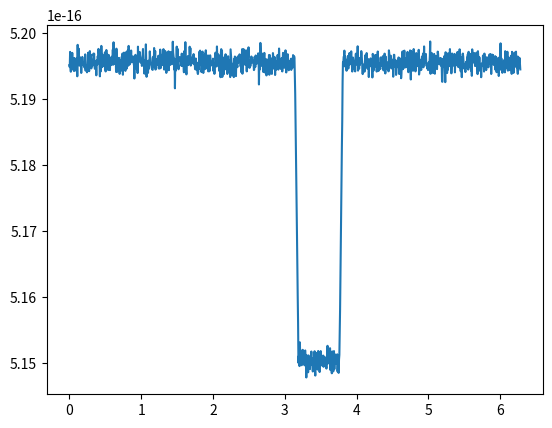

Generate this figure with matplotlib:
# -*- coding: utf-8 -*-
"""
Created on Sun May 14 18:28:00 2023

[redacted]
"""

import numpy as np
from matplotlib import pyplot as plt
import pandas as pd

##This defines the stellar parameters relevant in a magnetic star-planet induced flare.
##The parameters are mass (in solar masses), distance (in parsecs), luminosity
##(in log(L_{solar})), spectral class (O,B,A,F,G,K,M), and optional parameters are
##radius (solar radii), age (seconds, 1e9 -> 1 bly), rotational period (days),
##and surface magnetic field strength (Gauss)

##For the most part, all parameters are converted to CGS units if they are not
##already, except for luminosity, which is kept in Watts. This is because the
##interaction energy is quoted in Joules/Watts. It is converted later. 
##Typical terminal stellar windspeed is estimated to be approximately solar-like
##at 400 km/s.

##The mass-loss rate is assumed to be primarily a function of spectral type,
##with more massive, hotter stars undergoing more mass loss, and cooler, 
##less massive and convective stars, losing less. This is based on empirical
##trends from various sources.

##Most stellar magnetic fields are not known; thus, it is approximated by 
##stellar age, following an empirical power law of -1.32. Additionally,
##magnetic fields can be approximated by another empirical power law of
##power -0.655. 

##A crucial assumption of this code is that the stellar magnetic fields are
##approximately dipolar; consequently, the Alfven surface can be estimated
##using only the 'magnetic confinement parameter', eta. This is a function of
##surface stellar magnetic field strength, the star's radius, the terminal
##windspeed, and the mass loss rate. The Alfven surface is then determined by
##a 1/4 power law with respect to eta, which is scaled to the Sun's Alfven
##surface of 18.8 solar radii.
class Star:
    def __init__(self, mass, dist, lumin, spectral, radius=None, age=None, p_rot=None, B=None):
        self.mass = mass
        self.lumin = 10**(lumin)*3.8e26
        if radius == None:
            radius = mass**0.8
            self.radius = (mass**0.8)*6.957e10
        elif radius != None:
            self.radius = radius*6.957e10
        self.age = age
        self.dist = dist*3.086e18
        self.p_rot = p_rot
        self.windspeed = 40000000
        self.spectral = spectral.lower()
        self.brightness = self.lumin/(4*np.pi*(self.dist)**2)
        self.massloss = (9.6310**(-15))*(10**((lumin)**(1.42)))*mass**(0.16)*radius**(0.81)
        if B != None:
            self.B = B
        if age == None and B == None:
            self.B = 10**1.98/(p_rot**(np.random.normal(1.32, 0.07)))
        if p_rot == None and B == None:
            self.B = 10**6.63/(age**(np.random.normal(0.655, 0.0225)))
        if p_rot == None and age == None and B == None:
            return 'Input age, rotational period, or B field'
        elif age != None and p_rot != None and B == None:
            self.B = (10**1.98/(0.25*p_rot**(np.random.normal(1.32, 0.07)))+ 0.75*10**6.63/(age**(np.random.normal(0.655, 0.0225))))
        self.eta = 0.4*((self.B/100)**2 * (self.radius/1e12)**2)/((self.windspeed/1e8)*(self.massloss/1e-6))
        self.Alfven = 0.0874*(0.3+(self.eta)**(1/4))
        
        
        
##This defines the planet. Since little is known about the parameters which
##dictate exoplanetary magnetic fields, this is manually inputted. The radius,
##eccentricity and semi-major axis, as well as the occultation phase, are the
##only other planetary parameters. Since this class keeps track of the orbital
##distance to the barycenter (assumed to be the host star), an 'orbital resolution'
##is defined which allows the user to simulate the instrument's phase
##sensitivity. 

##The radius is given in Jupiter radii, the semi-major axis in AU, and the
##magnetic field strength in Gauss. The phase related parameters are in radians.
class Planet:
    def __init__(self, radius, a, e, B, orbit_resolution=0.1, occ_phase = 0):
        self.radius = radius*7.149e9
        self.e = e
        self.a = a
        self.B = B
        self.phase = np.arange(0,2*np.pi, orbit_resolution)
        self.orbit = a*(1-e**2)/(1+e*np.cos(self.phase+occ_phase))
        self.orbit_resolution = orbit_resolution


##This interaction function takes as input a star and planet class, and will
##generate an array corresponding to a phase-dependent luminosity increase in 
##the host star. The luminosity increase follows the analysis by Antonio
##Lanza of weak-moderate stellar field strength. The energy is proportional
##to (B_{star}^2)(R_{star}^3) * (B_{planet}/B_{star})*(1/(star_planet distance/R_{star})^2)
##That is, the larger the star, the stronger the B field of the star, the
##stronger the B field of the planet to the star, and the closeness of approach
##of the planet all dictate the energy output. 

##The flare itself is given some energy based on the above relation. Then the
##total flare energy is released over some quasi-random timescale
##(corresponding to minutes-hours given a few day orbital period).

##The assumption is that the flare interaction cannot occur if the planet
##is not within its host's Alfven radius. The flare occurence can be modified
##by any scaling factor one wishes. As it stands, the probability is just a 
##linear increse towards some arbitrary probability as the orbit gets closer 
##to the star, though there is no real basis behind it other than intuition.
##The probability is normalized to each step, so increasing the step size
##will not increase the total probability of a flare.
def interaction(star, planet):
    period = np.sqrt(planet.a**3)
    probability = 0
    brightness_increase = []
    flare = False
    counter = 0
    phase_blocks = 0
    flare_count = 0
    flare_strength = 0
    for orbit in planet.orbit:
        threshold = np.random.random()
        if orbit > star.Alfven and flare == False:
            probability = 0
            brightness_increase.append(0)
        if orbit <= star.Alfven and flare == False:
            probability = (star.Alfven - orbit)/(star.Alfven)*0.5*(1/len(planet.orbit))
            if probability > threshold:
                flare = True
                flare_count += 1
                counter = 0
                total_energy = 1e-7*(star.B**2*(star.radius)**3)*((((planet.B/star.B)*0.04)/((orbit*1.496e13)/star.radius)**2))
                flare_time = period*(2/np.pi)* ((2*1.16)**(1/3) * (((planet.a*1.496e13))/(star.radius))**(-(1/3)) * ((1-planet.e)**(7/6))/((1+planet.e)**(1/2)) * (planet.B/star.B)**(1/3) * (planet.radius)/(star.radius))
                phase_blocks = int((flare_time/period)*len(planet.orbit))
            elif probability <= threshold:
                brightness_increase.append(0)
        if flare == True and counter <= phase_blocks:
            brightness_increase.append((total_energy/((phase_blocks/len(planet.orbit)*3.154e7)))/(4*np.pi*star.dist**2))
            counter += 1
        if counter == phase_blocks:
            flare_strength = ((((planet.B/star.B)*0.04)/((orbit*1.496e13)/star.radius)**2))
            flare = False
            counter = 0
    return brightness_increase, flare_count, flare_strength, total_energy, flare_time*365*24*60*60, total_energy/(flare_time*365*24*60*60)


def phase_curve(star, planet, interaction, transit_displacement=np.pi):
    base = []
    subtraction = []
    transit_displacement = int((transit_displacement/(2*np.pi))*len(planet.orbit))
    ingress_phase = int(np.arccos(1-(planet.radius*2)**2/(2*(planet.orbit[transit_displacement]*1.496e13)**2))/(2*np.pi)*len(planet.orbit))
    transit_phase = int(np.arccos(1-(star.radius*2)**2/(2*(planet.orbit[transit_displacement]*1.496e13)**2))/(2*np.pi)*len(planet.orbit))
    for steps in range(len(planet.phase)):
        base.append(star.brightness*np.random.normal(1, 0.0002))
    for phases in range(len(planet.orbit)):
        if phases < transit_displacement:
            subtraction.append(0)
        elif phases >= transit_displacement and phases < (transit_displacement + ingress_phase):
            subtraction.append((-((phases-transit_displacement)/ingress_phase)*(planet.radius**2/star.radius**2))*star.brightness)
        elif phases < (ingress_phase + transit_displacement) + transit_phase:
            subtraction.append(-(planet.radius**2/star.radius**2)*star.brightness)
        elif phases >= (ingress_phase + transit_displacement) + transit_phase and phases <= (2*ingress_phase + transit_displacement + transit_phase):
            subtraction.append(-(((transit_displacement+transit_phase+2*ingress_phase)-phases)/ingress_phase)*(planet.radius**2/star.radius**2)*star.brightness)
        elif phases > (2*ingress_phase + transit_displacement) + transit_phase:
            subtraction.append(0)
    while len(subtraction) < len(base):
        subtraction.append(0)
    base= np.array(base)
    subtraction = np.array(subtraction)
    interaction = np.array(interaction)
    curve = np.add(base,subtraction)
    return np.add(interaction,curve)

        
star = Star(1.256, 123.9, 0.4, 'f', radius=1.216, age=1e9)        
planet = Planet(1.106, 0.02026, 0.0092, 100, orbit_resolution=0.005, occ_phase = np.pi)
a, b, c, d, e,f  = interaction(star, planet)
curve = phase_curve(star, planet, a)
print(b,c,d,e,f)
plt.plot(planet.phase,curve)  
time = np.arange(0,1, 1/len(curve))

# export_curve = pd.DataFrame({'time': time, 'curve': curve})
# [redacted]
# plt.xlim(0,2*np.pi)
# print(((((planet.B/star.B)*0.04)/((min(planet.orbit)*1.496e13)/star.radius)**2)))
# theta = np.arange(0, 2*np.pi, 0.01)
# fig, ax = plt.subplots(subplot_kw={'projection': 'polar'})
# ax.plot(planet.phase, planet.orbit)
# ax.plot(theta, np.full(shape=len(theta), fill_value=star.Alfven))
# ax.set_rmax(2)
# ax.grid(True)